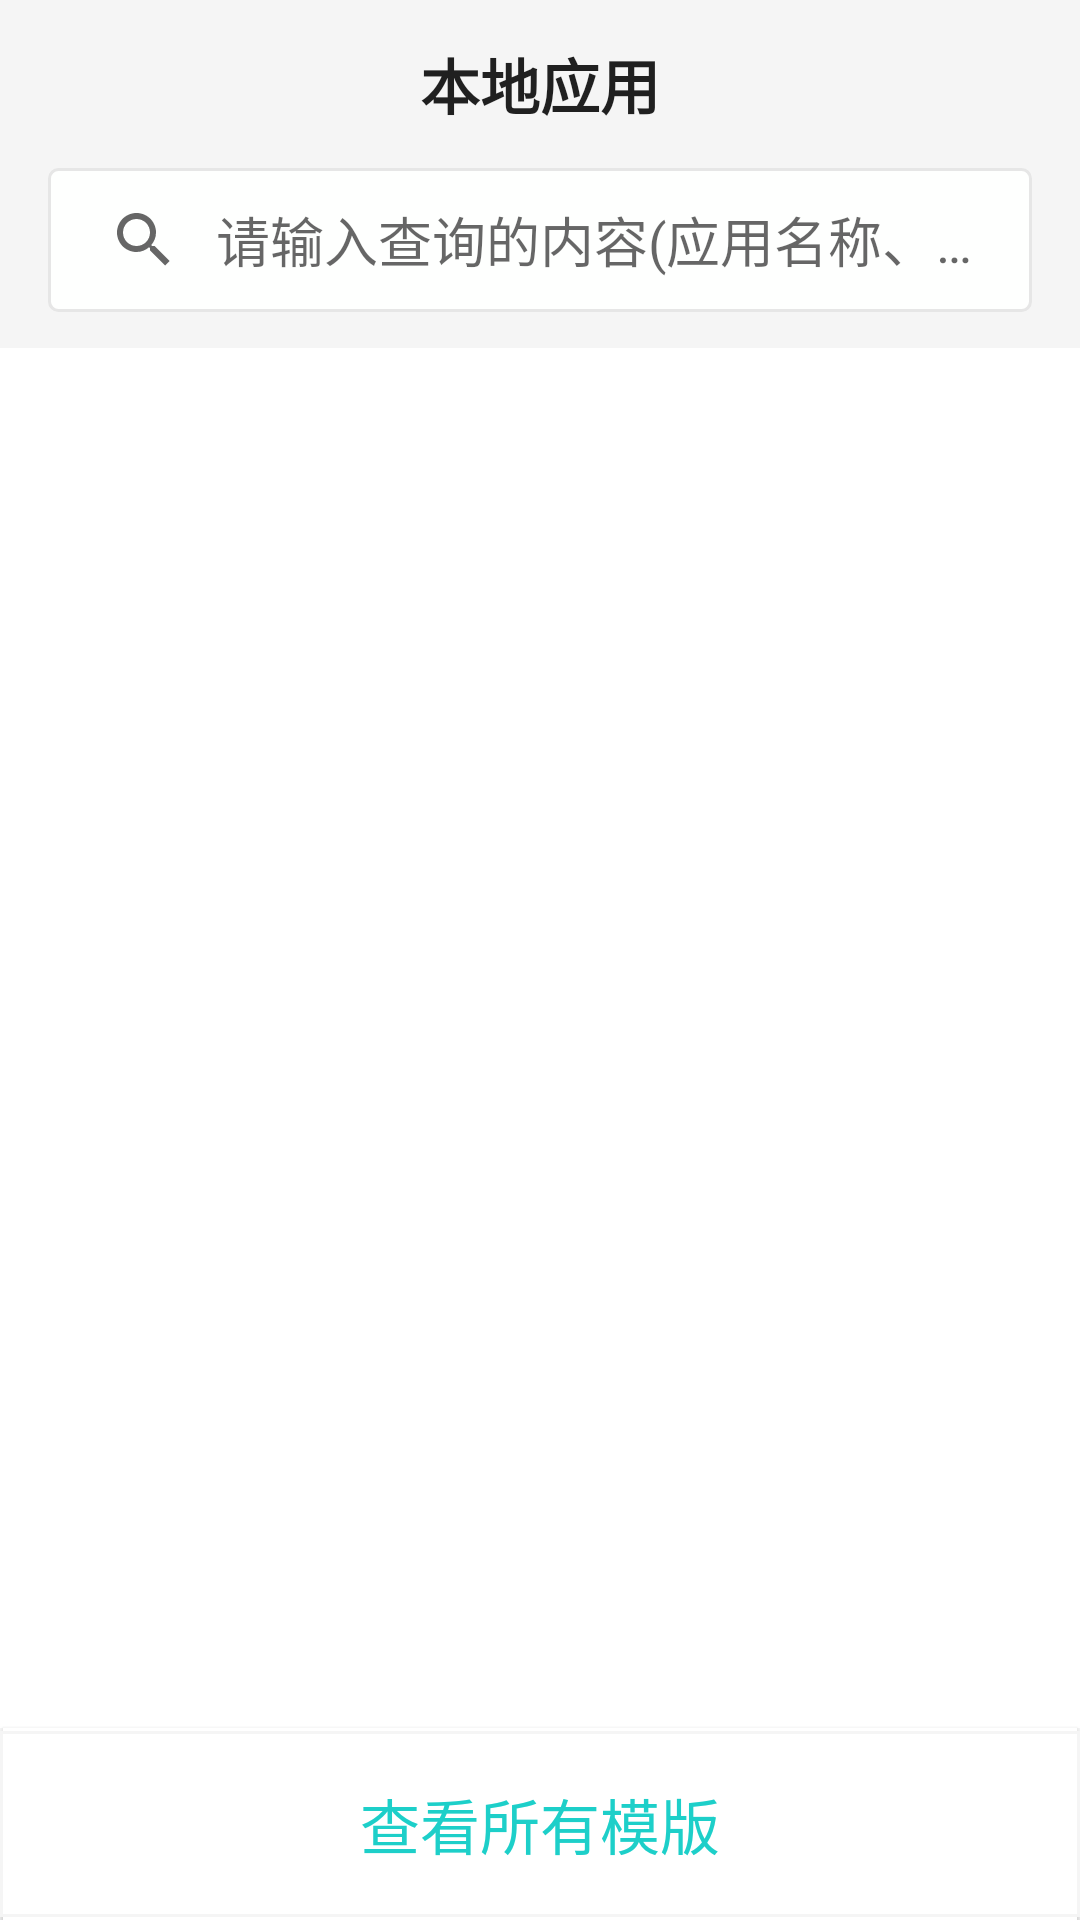

Produce the Android XML layout that renders to this screen, including the resource entries it uses.
<!-- AndroidManifest.xml: application theme AppTheme -->
<!-- res/layout/activity_main.xml -->
<?xml version="1.0" encoding="utf-8"?>
<LinearLayout
    xmlns:android="http://schemas.android.com/apk/res/android"
    xmlns:app="http://schemas.android.com/apk/res-auto"
    xmlns:tools="http://schemas.android.com/tools"
    android:layout_width="match_parent"
    android:layout_height="match_parent"
    android:background="@color/colorPrimary"
    android:focusableInTouchMode="true"
    android:orientation="vertical"
    tools:context=".ui.MainActivity">

    <TextView
        style="@style/TextAppearance.AppCompat.Widget.ActionBar.Title"
        android:layout_width="wrap_content"
        android:layout_height="?attr/actionBarSize"
        android:layout_gravity="center"
        android:fontFamily="sans-serif-black"
        android:gravity="center"
        android:text="本地应用"/>

    <android.support.v7.widget.SearchView
        android:id="@+id/main_search"
        android:layout_width="match_parent"
        android:layout_height="wrap_content"
        android:layout_marginStart="@dimen/dp16"
        android:layout_marginEnd="@dimen/dp16"
        android:layout_marginBottom="12dp"
        android:background="@drawable/bg_search_view"
        android:elevation="0dp"
        app:iconifiedByDefault="false"
        app:queryBackground="@android:color/transparent"
        app:queryHint="请输入查询的内容(应用名称、功能)"/>

    
    <android.support.v7.widget.RecyclerView
        android:id="@+id/main_template_list"
        android:layout_width="match_parent"
        android:layout_height="0dp"
        android:layout_weight="1"
        android:background="@android:color/white"
        android:paddingStart="@dimen/dp20"
        android:paddingEnd="@dimen/dp20"/>


    <Button
        android:id="@+id/main_show_all"
        android:layout_width="match_parent"
        android:layout_height="64dp"
        android:background="@drawable/bg_only_top"
        android:fontFamily="sans-serif-medium"
        android:text="查看所有模版"
        android:textColor="@color/commonTextColor"
        android:textSize="20sp"/>

</LinearLayout>
<!-- resources referenced by this layout -->
<resources>
  <color name="colorPrimary">#F5F5F5</color>
  <color name="commonTextColor">#1DCFC9</color>
  <dimen name="dp16">16dp</dimen>
  <dimen name="dp20">20dp</dimen>
  <!-- drawable bg_only_top (drawable) -->
  <layer-list xmlns:android="http://schemas.android.com/apk/res/android" >
      <item android:start="1dp" android:end="1dp">
          <shape
              android:shape="rectangle">
              <stroke android:width="1dp" android:color="@android:color/white" />
              <solid android:color="@android:color/white" />
  
          </shape>
      </item>
  
      <item android:top="1dp" android:bottom="1dp">
          <shape
              android:shape="rectangle">
              <stroke android:width="1dp" android:color="#F5F5F5" />
              <solid android:color="@android:color/white" />
          </shape>
      </item>
  
  </layer-list>
  <!-- drawable bg_search_view (drawable) -->
  <?xml version="1.0" encoding="utf-8"?>
  <shape xmlns:android="http://schemas.android.com/apk/res/android">
      <solid android:color="#FEFFFE" />
      <corners android:topLeftRadius="3dp"
               android:topRightRadius="3dp"
               android:bottomRightRadius="3dp"
               android:bottomLeftRadius="3dp"/>
      <stroke android:width="1dp" android:color="#E6E6E6" />
  </shape>
  <style name="AppTheme" parent="Theme.AppCompat.Light.NoActionBar">
          
          <item name="colorPrimary">@color/colorPrimary</item>
          <item name="colorPrimaryDark">@color/colorPrimaryDark</item>
          <item name="colorAccent">@color/colorAccent</item>
          <item name="android:statusBarColor">@color/colorPrimary</item>
          <item name="android:windowLightStatusBar">true</item>
          <item name="android:textColor">@android:color/black</item>
          <item name="android:windowSoftInputMode">adjustNothing</item>
      </style>
  <color name="colorPrimaryDark">@android:color/white</color>
  <color name="colorAccent">@android:color/white</color>
</resources>
